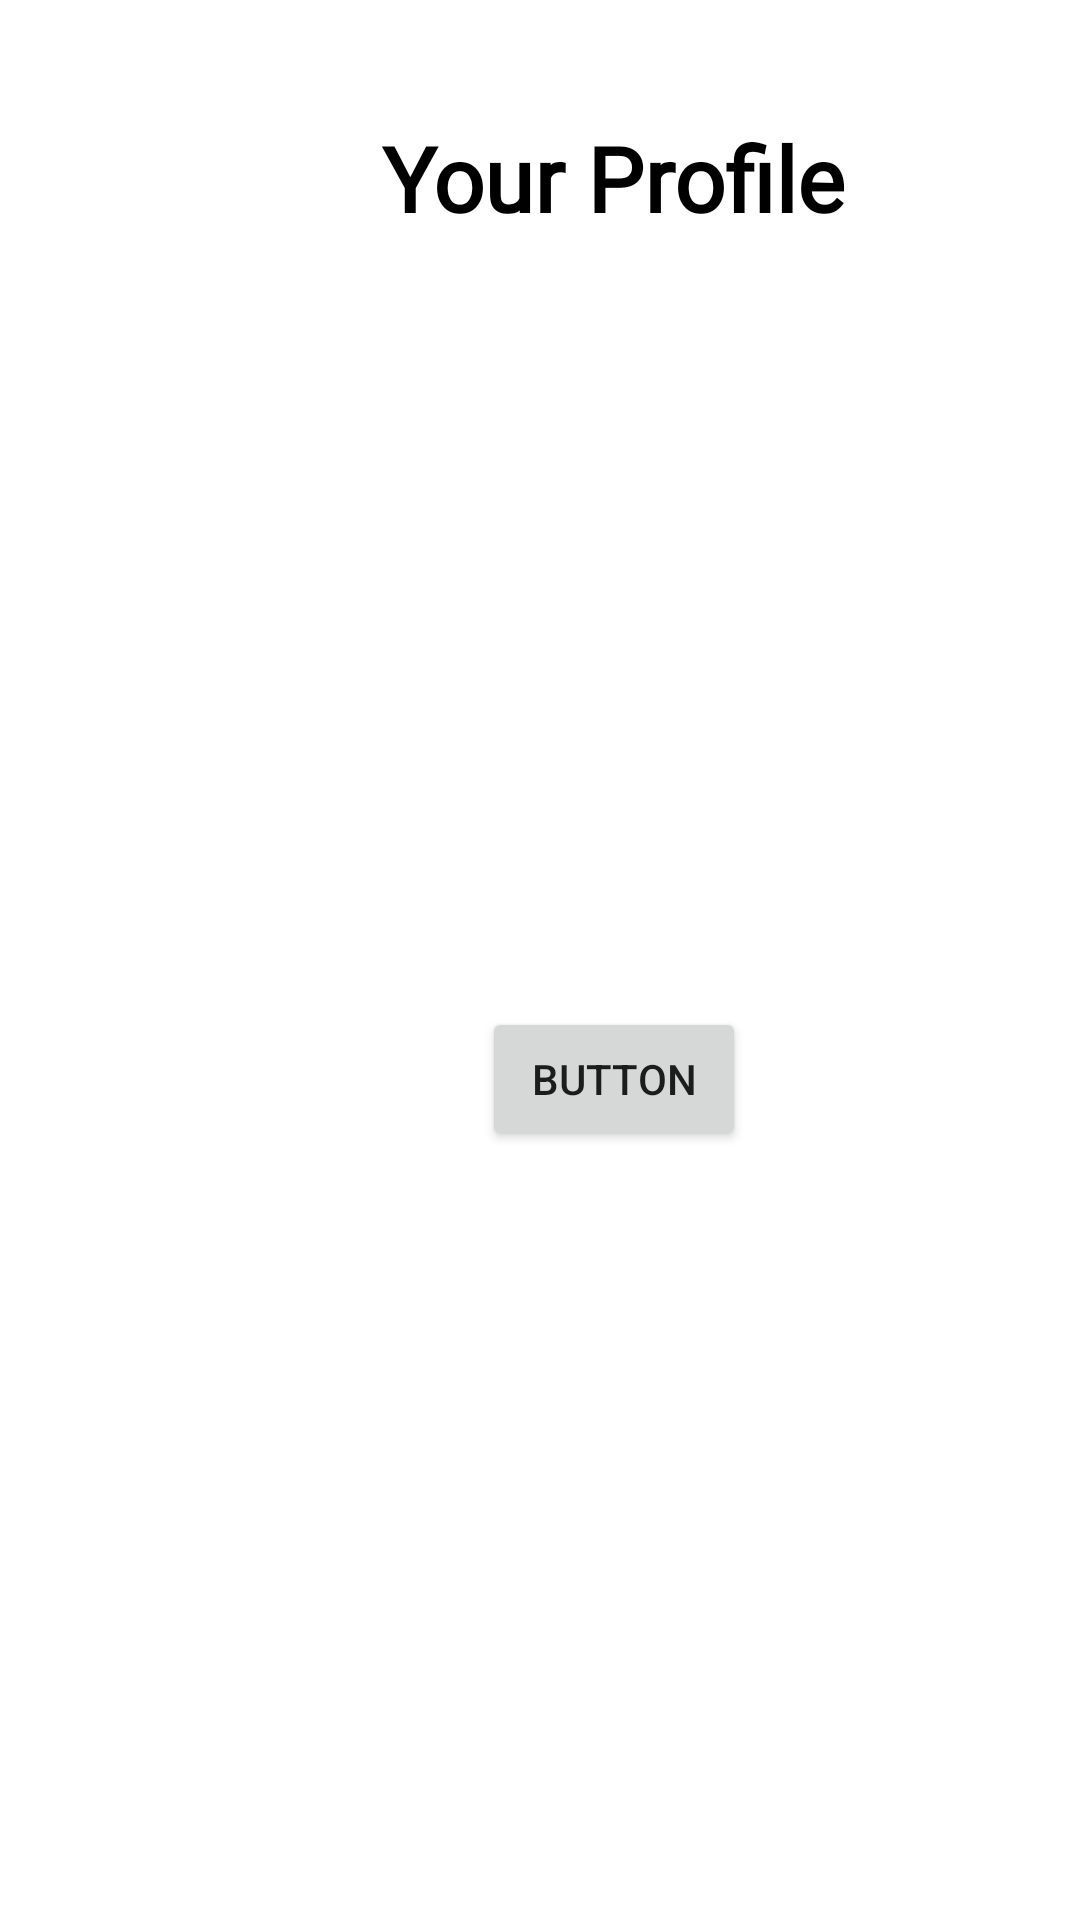

Here is an Android app screen rendered from its layout file. Give the layout XML and the strings, colors and styles it references.
<!-- AndroidManifest.xml: application theme Theme.AnandaBS -->
<!-- res/layout/activity_profile.xml -->
<?xml version="1.0" encoding="utf-8"?>
<ScrollView

    xmlns:android="http://schemas.android.com/apk/res/android"
    xmlns:app="http://schemas.android.com/apk/res-auto"
    xmlns:tools="http://schemas.android.com/tools"
    android:layout_width="match_parent"
    android:layout_height="match_parent"
    tools:context=".Profile"
    android:fillViewport="true">

    <androidx.constraintlayout.widget.ConstraintLayout
        android:layout_width="409dp"
        android:layout_height="729dp"
        app:layout_constraintBottom_toBottomOf="parent"
        app:layout_constraintEnd_toEndOf="parent"
        app:layout_constraintStart_toStartOf="parent"
        app:layout_constraintTop_toTopOf="parent">


        <TextView
            android:id="@+id/textView2"
            android:layout_width="wrap_content"
            android:layout_height="wrap_content"
            android:fontFamily="@font/sf"
            android:text="Your Profile"
            android:textColor="@color/black"
            android:textSize="30dp"
            android:textStyle="bold"
            app:layout_constraintBottom_toBottomOf="parent"
            app:layout_constraintEnd_toEndOf="parent"
            app:layout_constraintStart_toStartOf="parent"
            app:layout_constraintTop_toTopOf="parent"
            app:layout_constraintVertical_bias="0.065" />

        <Button
            android:id="@+id/button"
            android:layout_width="wrap_content"
            android:layout_height="wrap_content"
            android:text="Button"
            app:layout_constraintBottom_toBottomOf="parent"
            app:layout_constraintEnd_toEndOf="parent"
            app:layout_constraintStart_toStartOf="parent"
            app:layout_constraintTop_toBottomOf="@+id/textView2" />
    </androidx.constraintlayout.widget.ConstraintLayout>
</ScrollView>
<!-- resources referenced by this layout -->
<resources>
  <color name="black">#FF000000</color>
  <style name="Theme.AnandaBS" parent="Theme.MaterialComponents.DayNight.NoActionBar">
          
          <item name="colorPrimary">#11D5C5</item>
          <item name="colorPrimaryVariant">@color/teal_700</item>
          <item name="colorOnPrimary">#00FFFFFF</item>
          
          <item name="colorSecondary">#020202</item>
          <item name="colorSecondaryVariant">@color/black</item>
          <item name="colorOnSecondary">#B4000000</item>
          
          <item name="android:windowLightStatusBar">true</item>
          <item name="android:statusBarColor" tools:targetApi="l">#FFFFFF</item>
  
      </style>
  <color name="teal_700">#FF018786</color>
</resources>
